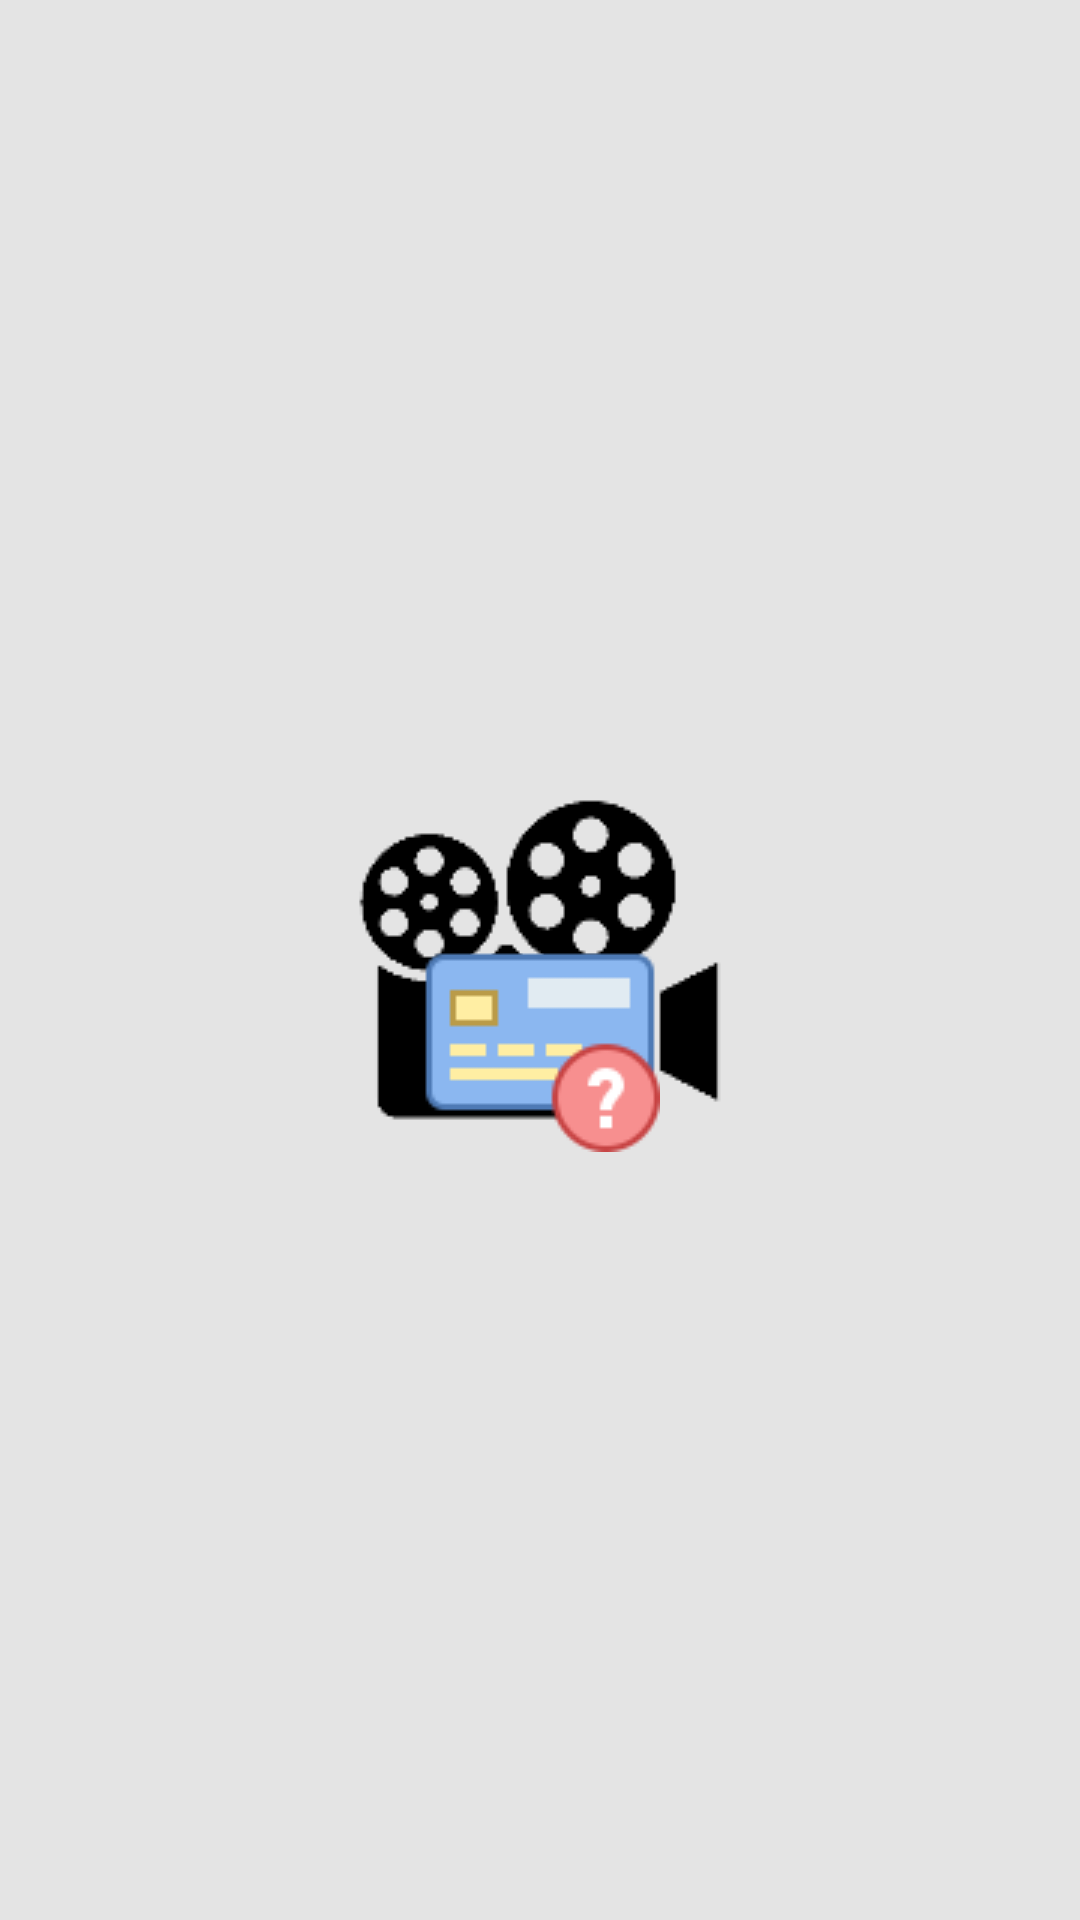

Layout XML and referenced resources for this Android screen:
<!-- AndroidManifest.xml: application theme splashScreenTheme -->
<!-- res/layout/fragment_dashboard.xml -->
<?xml version="1.0" encoding="utf-8"?>
<androidx.constraintlayout.widget.ConstraintLayout xmlns:android="http://schemas.android.com/apk/res/android"
    xmlns:app="http://schemas.android.com/apk/res-auto"
    xmlns:tools="http://schemas.android.com/tools"
    android:layout_width="match_parent"
    android:layout_height="match_parent">

    <ProgressBar
        android:id="@+id/progressBar"
        style="?android:attr/progressBarStyle"
        android:layout_width="wrap_content"
        android:layout_height="wrap_content"
        android:visibility="gone"
        app:layout_constraintBottom_toBottomOf="parent"
        app:layout_constraintEnd_toEndOf="parent"
        app:layout_constraintStart_toStartOf="parent"
        app:layout_constraintTop_toTopOf="parent"
        tools:visibility="visible" />

    <ImageView
        android:id="@+id/missingData"
        android:layout_width="wrap_content"
        android:layout_height="wrap_content"
        android:src="@drawable/missing"
        android:layout_marginTop="48dp"
        app:layout_constraintBottom_toBottomOf="parent"
        app:layout_constraintEnd_toEndOf="parent"
        app:layout_constraintStart_toStartOf="parent"
        app:layout_constraintTop_toTopOf="parent"/>
    <androidx.recyclerview.widget.RecyclerView
        android:id="@+id/genreList"
        android:layout_width="match_parent"
        android:layout_height="match_parent"
        android:padding="4dp"
        android:clipToPadding="false"
        tools:listitem="@layout/genres"/>

</androidx.constraintlayout.widget.ConstraintLayout>
<!-- res/layout/genres.xml (included above) -->
<?xml version="1.0" encoding="utf-8"?>
<androidx.constraintlayout.widget.ConstraintLayout xmlns:android="http://schemas.android.com/apk/res/android"
    xmlns:app="http://schemas.android.com/apk/res-auto"
    android:layout_width="match_parent"
    android:layout_height="wrap_content"
    android:layout_margin="5dp"
    android:background="#264670">

    <com.google.android.material.imageview.ShapeableImageView
        android:id="@+id/genreImage"
        android:layout_width="50dp"
        android:layout_height="50dp"
        android:layout_marginStart="10dp"
        android:adjustViewBounds="true"
        android:scaleType="centerCrop"
        android:src="@drawable/ic_launcher_foreground"
        app:layout_constraintBottom_toBottomOf="parent"
        app:layout_constraintStart_toStartOf="parent"
        app:layout_constraintTop_toTopOf="parent" />

    <TextView
        android:id="@+id/genre"
        android:layout_width="0dp"
        android:layout_height="wrap_content"
        android:layout_marginStart="20dp"
        android:layout_marginEnd="30dp"
        android:text="Action"
        android:textSize="16dp"
        android:textStyle="bold"
        app:layout_constraintBottom_toBottomOf="parent"
        app:layout_constraintEnd_toEndOf="parent"
        app:layout_constraintStart_toEndOf="@+id/genreImage"
        app:layout_constraintTop_toTopOf="parent"
        app:layout_constraintVertical_bias="0.5"
        android:background="#264670"/>

    <ImageView
        android:id="@+id/arrow"
        android:layout_width="0dp"
        android:layout_height="wrap_content"
        android:src="@drawable/right_arrow"
        app:layout_constraintBottom_toBottomOf="parent"
        app:layout_constraintStart_toEndOf="@+id/genre"
        app:layout_constraintTop_toTopOf="parent"
        app:layout_constraintVertical_bias="0.5"
        android:background="#264670"/>



    <View
        android:layout_width="match_parent"
        android:layout_height="2dp"
        android:layout_marginTop="10dp"
        app:layout_constraintStart_toStartOf="parent"
        app:layout_constraintTop_toBottomOf="@id/genreImage" />

</androidx.constraintlayout.widget.ConstraintLayout>
<!-- resources referenced by this layout -->
<resources>
  <!-- drawable missing: png bitmap (drawable, 2233 bytes) -->
  <!-- drawable right_arrow (drawable) -->
  <vector android:height="28dp" android:tint="#E4E4E4"
      android:viewportHeight="28" android:viewportWidth="28"
      android:width="24dp" xmlns:android="http://schemas.android.com/apk/res/android">
      <path android:fillColor="@android:color/white" android:pathData="M5.88,4.12L13.76,12l-7.88,7.88L8,22l10,-10L8,2z"/>
  </vector>
  <style name="splashScreenTheme" parent="Theme.MaterialComponents.Light.NoActionBar">
          <item name="android:windowBackground">@drawable/splash_image</item>
          <item name="android:statusBarColor">@color/white</item>
          <item name="backgroundColor">@color/white</item>
      </style>
  <!-- drawable splash_image (drawable) -->
  <?xml version="1.0" encoding="utf-8"?>
  <layer-list xmlns:android="http://schemas.android.com/apk/res/android">
  
      <item android:drawable="@color/gray"/>
      <item>
          <bitmap android:gravity="center" android:src="@drawable/splash"/>
      </item>
  
  </layer-list>
  <color name="white">#FFFFFFFF</color>
  <color name="gray">#E4E4E4</color>
  <!-- drawable splash: png bitmap (drawable, 4009 bytes) -->
</resources>
